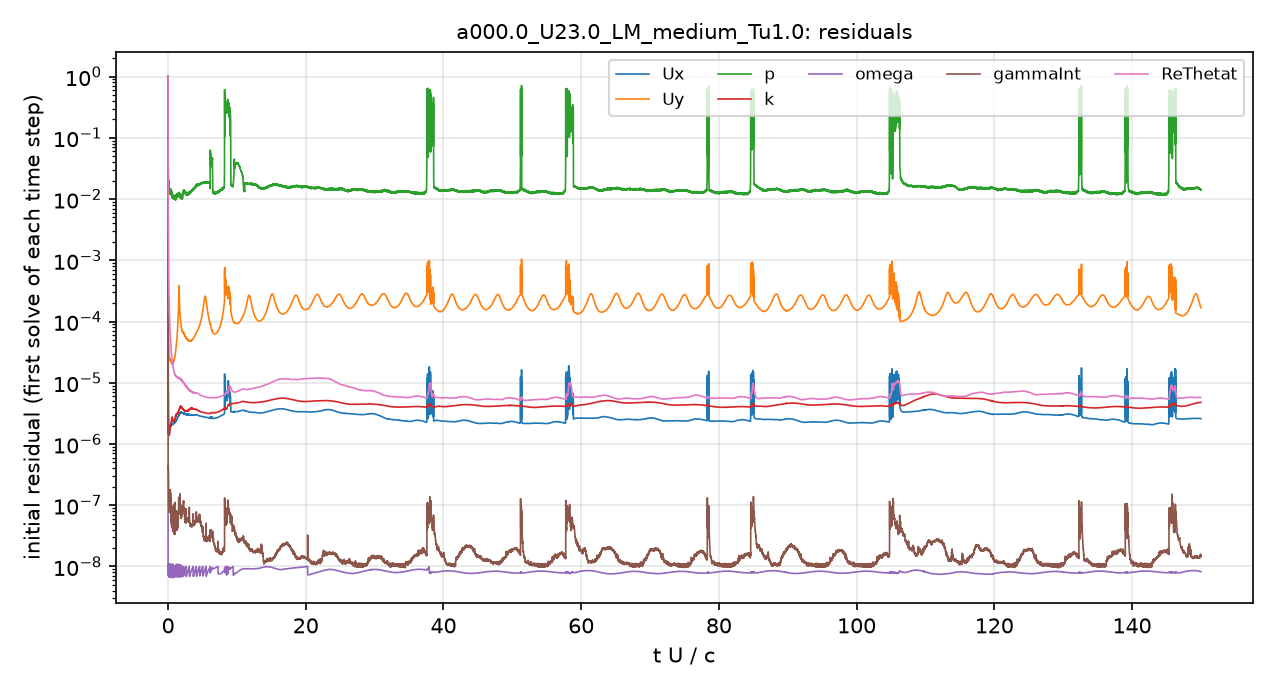

Source data for this figure (header and first rows):
# first initial residual per time step; …
t_s, Ux_initial, Uy_initial, p_initial, k_initial, omega_initial, gammaInt_initial, ReThetat_initial
2.5043488e-08, 1, 1, 1, 1, 4.7558316e-07, 1, 1
3.6473576e-06, 2.8719776e-06, 4.5242451e-05, 0.06617, 6.9180297e-06, 2.8882505e-08, 9.8054224e-07, 0.05147
1.4016376e-05, 2.5948896e-06, 5.3852187e-05, 0.07037, 8.3070733e-05, 1.298937e-08, 5.7024963e-07, 0.02289
2.7202449e-05, 2.052805e-06, 5.0509469e-05, 0.05232, 6.7372453e-05, 1.1204042e-08, 4.2155414e-07, 0.01381
4.2792159e-05, 1.999395e-06, 5.8487836e-05, 0.03958, 1.6973886e-05, 1.077168e-08, 4.1983732e-07, 0.01015
6.178873e-05, 1.8859132e-06, 6.704099e-05, 0.0343, 1.0228964e-05, 1.0510994e-08, 4.1654868e-07, 0.007196
8.1123456e-05, 1.6553676e-06, 8.5390562e-05, 0.02691, 8.9369393e-06, 1.034969e-08, 3.7484111e-07, 0.004516
0.0001017, 1.5075701e-06, 0.000145, 0.02506, 7.5955967e-06, 1.0766512e-08, 3.3731155e-07, 0.00268
0.0001224, 1.4619551e-06, 0.0001765, 0.02285, 4.7264107e-06, 8.9966879e-09, 2.6975817e-07, 0.001723
0.0001433, 1.4657614e-06, 9.2900394e-05, 0.01891, 3.1870132e-06, 1.0436742e-08, 2.5304714e-07, 0.00121
0.0001633, 1.4473081e-06, 6.5714077e-05, 0.01971, 2.6841179e-06, 9.9072266e-09, 1.7320755e-07, 0.0008995
0.0001846, 1.4164931e-06, 5.0691452e-05, 0.01894, 2.4163301e-06, 9.5693527e-09, 1.3290558e-07, 0.0006792
0.0002063, 1.4116211e-06, 4.224658e-05, 0.01711, 2.1725507e-06, 8.8027301e-09, 1.1779228e-07, 0.0005295
0.0002271, 1.4041375e-06, 3.6781769e-05, 0.01632, 1.9653853e-06, 1.0576004e-08, 1.2950277e-07, 0.0004291
0.0002494, 1.4067021e-06, 3.2688536e-05, 0.01645, 1.7993165e-06, 7.9939282e-09, 1.1339361e-07, 0.0003505
0.0002719, 1.4042327e-06, 2.9487584e-05, 0.01548, 1.6425456e-06, 9.4436769e-09, 1.0044538e-07, 0.0002909
0.0002948, 1.4055026e-06, 2.7233934e-05, 0.01424, 1.5576477e-06, 9.5521059e-09, 9.6549392e-08, 0.0002457
0.0003169, 1.4173484e-06, 2.5787268e-05, 0.01383, 1.5054397e-06, 9.289077e-09, 8.9064393e-08, 0.0002122
0.0003405, 1.4371663e-06, 2.4750826e-05, 0.01354, 1.4611531e-06, 9.070235e-09, 8.4597629e-08, 0.0001841
0.0003645, 1.4597187e-06, 2.4036447e-05, 0.01306, 1.4253436e-06, 8.7621032e-09, 8.5027908e-08, 0.0001615
0.0003877, 1.4844403e-06, 2.3535456e-05, 0.01386, 1.4050537e-06, 8.061176e-09, 8.3478153e-08, 0.0001437
0.0004126, 1.5174868e-06, 2.3207645e-05, 0.01404, 1.4081686e-06, 7.3218903e-09, 7.8815722e-08, 0.0001281
0.000438, 1.5549487e-06, 2.3001215e-05, 0.01442, 1.4286719e-06, 1.0425608e-08, 1.296502e-07, 0.0001149
0.0004639, 1.6034754e-06, 2.3001846e-05, 0.01386, 1.4752767e-06, 9.6112584e-09, 8.3569687e-08, 0.0001041
0.0004892, 1.6577328e-06, 2.3162534e-05, 0.0131, 1.5257956e-06, 8.1996616e-09, 9.1544747e-08, 9.5635618e-05
0.0005167, 1.7275648e-06, 2.350087e-05, 0.01369, 1.5893231e-06, 7.0797812e-09, 9.9299249e-08, 8.8246982e-05
0.000545, 1.8056374e-06, 2.3907383e-05, 0.01419, 1.6582194e-06, 1.0584143e-08, 1.4811778e-07, 8.1890847e-05
0.0005743, 1.8873053e-06, 2.4298663e-05, 0.01301, 1.7371519e-06, 9.3555902e-09, 9.3462521e-08, 7.6328066e-05
0.000603, 1.9668704e-06, 2.4635477e-05, 0.01291, 1.8143144e-06, 8.1961991e-09, 1.0059949e-07, 7.1609643e-05
0.0006343, 2.0427079e-06, 2.4876658e-05, 0.01269, 1.9162765e-06, 7.2618234e-09, 9.7477809e-08, 6.7063458e-05
0.0006665, 2.0903962e-06, 2.4820367e-05, 0.0139, 2.0060276e-06, 1.1214329e-08, 1.4262505e-07, 6.2490068e-05
0.0006974, 2.0750873e-06, 2.4136834e-05, 0.01297, 2.0432826e-06, 8.7931293e-09, 9.6686642e-08, 5.7432577e-05
0.0007301, 2.039013e-06, 2.3368304e-05, 0.01256, 1.9959858e-06, 6.9579708e-09, 1.0063739e-07, 5.27013e-05
0.0007629, 1.9976548e-06, 2.2666492e-05, 0.01272, 1.9732531e-06, 9.1743118e-09, 8.5181426e-08, 4.8642862e-05
0.0007959, 1.9660444e-06, 2.2131261e-05, 0.01258, 1.9294319e-06, 7.4160443e-09, 7.8776905e-08, 4.5068084e-05
0.0008272, 1.9517714e-06, 2.184126e-05, 0.01273, 1.9729911e-06, 9.2597232e-09, 7.4283809e-08, 4.2172539e-05
0.0008604, 1.9431855e-06, 2.1638464e-05, 0.01285, 2.0574473e-06, 7.2166166e-09, 7.2262195e-08, 3.9416834e-05
0.0008936, 1.943569e-06, 2.1524154e-05, 0.01246, 2.141914e-06, 8.8842921e-09, 6.8634581e-08, 3.6920231e-05
0.000927, 1.9525745e-06, 2.1486394e-05, 0.01389, 2.2493351e-06, 1.0051969e-08, 1.120602e-07, 3.4650762e-05
0.0009587, 1.9720591e-06, 2.1526649e-05, 0.01317, 2.285692e-06, 7.6386905e-09, 6.072419e-08, 3.2767323e-05
0.0009923, 2.0038076e-06, 2.1653857e-05, 0.01221, 2.2845163e-06, 8.8563497e-09, 5.7331782e-08, 3.1041148e-05
0.001026, 2.0415933e-06, 2.1802376e-05, 0.01335, 2.2862524e-06, 9.7941577e-09, 5.1149725e-08, 2.9500202e-05
0.001058, 2.0729945e-06, 2.1817362e-05, 0.01213, 2.3358578e-06, 7.0908737e-09, 4.6610718e-08, 2.8097555e-05
0.001091, 2.1017465e-06, 2.1677218e-05, 0.01263, 2.447432e-06, 8.0611418e-09, 4.707562e-08, 2.6706026e-05
0.001125, 2.1274677e-06, 2.1436858e-05, 0.0114, 2.5691228e-06, 8.9919046e-09, 4.7560567e-08, 2.5504563e-05
0.001159, 2.1523262e-06, 2.1183165e-05, 0.01199, 2.6646645e-06, 9.9820964e-09, 4.4799135e-08, 2.4546559e-05
0.001191, 2.1684148e-06, 2.0964371e-05, 0.01225, 2.7143675e-06, 7.4583451e-09, 4.6308583e-08, 2.3768937e-05
0.001225, 2.1579521e-06, 2.0605412e-05, 0.01103, 2.7544856e-06, 8.2848231e-09, 4.4358989e-08, 2.2897322e-05
0.001259, 2.1339012e-06, 2.0273675e-05, 0.0114, 2.7423706e-06, 8.9133345e-09, 4.3837848e-08, 2.204091e-05
0.001292, 2.1123921e-06, 2.0098091e-05, 0.01063, 2.6957517e-06, 9.4302287e-09, 4.3454344e-08, 2.1344751e-05
0.001326, 2.1053568e-06, 2.0134955e-05, 0.01159, 2.5908763e-06, 6.7497975e-09, 4.5710294e-08, 2.0816977e-05
0.00136, 2.101323e-06, 2.023075e-05, 0.01133, 2.518827e-06, 7.3553654e-09, 4.6391805e-08, 2.0292616e-05
0.001395, 2.0926939e-06, 2.0288702e-05, 0.01109, 2.4586708e-06, 8.0686928e-09, 4.0399217e-08, 1.9685518e-05
0.001428, 2.0818496e-06, 2.0324115e-05, 0.01106, 2.4140769e-06, 8.6472955e-09, 3.8663268e-08, 1.9067115e-05
0.001462, 2.0847262e-06, 2.0526179e-05, 0.01106, 2.3920945e-06, 9.1936226e-09, 3.7588936e-08, 1.8560478e-05
0.001497, 2.0981922e-06, 2.0864734e-05, 0.01116, 2.3852614e-06, 9.6628979e-09, 4.0730758e-08, 1.8160629e-05
0.001532, 2.1145759e-06, 2.1238344e-05, 0.01121, 2.3866618e-06, 6.5782643e-09, 5.1141106e-08, 1.7794004e-05
0.001565, 2.119375e-06, 2.1485533e-05, 0.01038, 2.3620375e-06, 7.0535005e-09, 4.2456712e-08, 1.7374049e-05
0.0016, 2.1212092e-06, 2.1718643e-05, 0.01119, 2.3370329e-06, 7.6468145e-09, 4.0676007e-08, 1.6914201e-05
... 4,941 more rows
